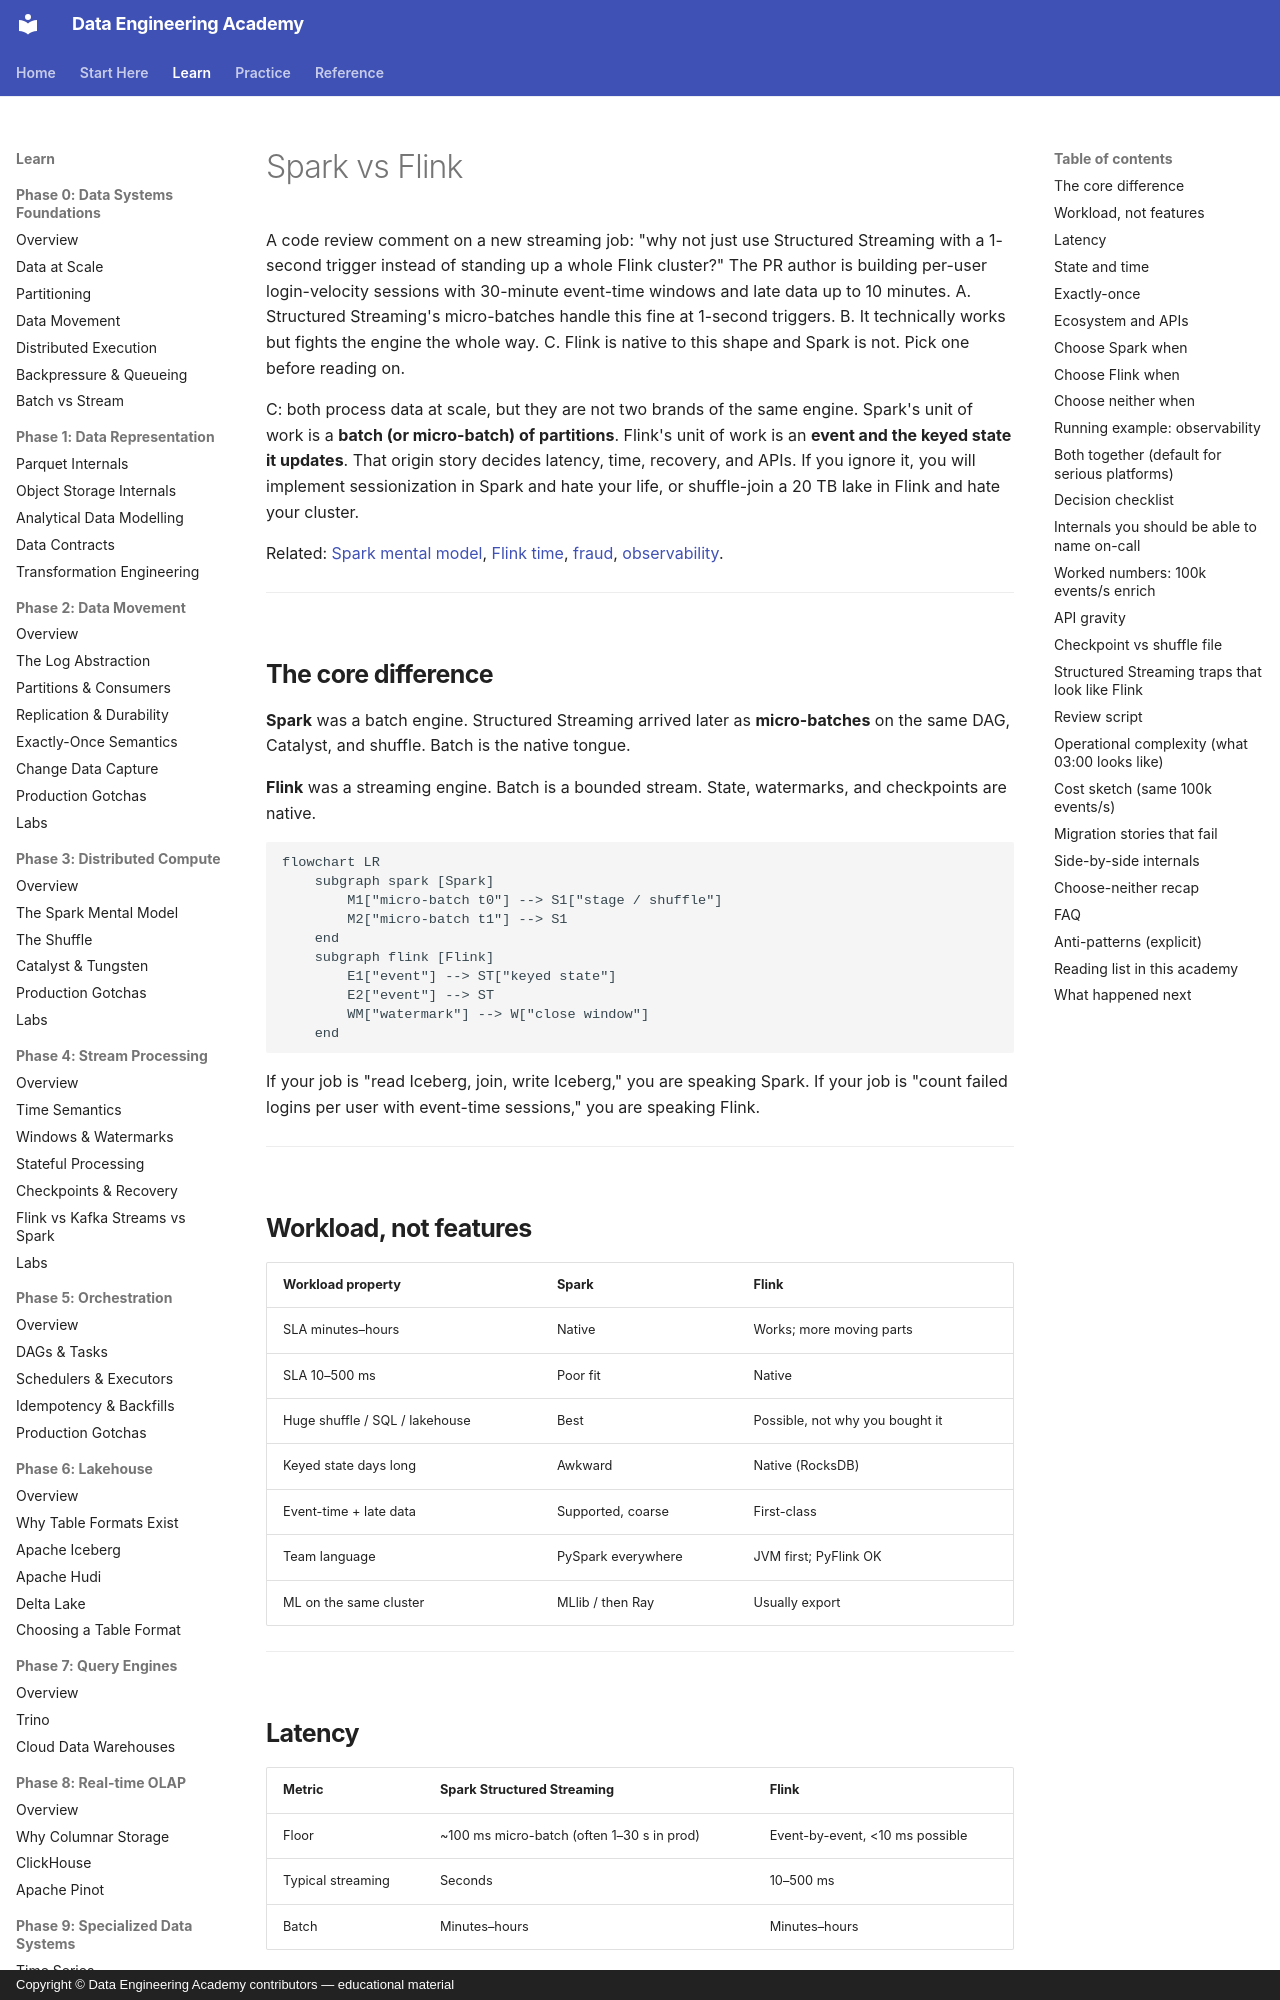

repository: sanketn26/data-engineering · page: comparisons/spark-vs-flink/index.html · generator: mkdocs · copyright: Copyright © Data Engineering Academy contributors — educational material

---
description: Why Spark's micro-batch model fights event-time sessionization with late data, and Flink's keyed state model doesn't.
---

# Spark vs Flink

A code review comment on a new streaming job: "why not just use Structured Streaming with a 1-second trigger instead of standing up a whole Flink cluster?" The PR author is building per-user login-velocity sessions with 30-minute event-time windows and late data up to 10 minutes. A. Structured Streaming's micro-batches handle this fine at 1-second triggers. B. It technically works but fights the engine the whole way. C. Flink is native to this shape and Spark is not. Pick one before reading on.

C: both process data at scale, but they are not two brands of the same engine. Spark's unit of work is a **batch (or micro-batch) of partitions**. Flink's unit of work is an **event and the keyed state it updates**. That origin story decides latency, time, recovery, and APIs. If you ignore it, you will implement sessionization in Spark and hate your life, or shuffle-join a 20 TB lake in Flink and hate your cluster.

Related: [Spark mental model](../spark/mental-model.md), [Flink time](../flink/time.md), [fraud](../architectures/fraud.md), [observability](../architectures/observability.md).

---

## The core difference

**Spark** was a batch engine. Structured Streaming arrived later as **micro-batches** on the same DAG, Catalyst, and shuffle. Batch is the native tongue.

**Flink** was a streaming engine. Batch is a bounded stream. State, watermarks, and checkpoints are native.

```mermaid
flowchart LR
    subgraph spark [Spark]
        M1["micro-batch t0"] --> S1["stage / shuffle"]
        M2["micro-batch t1"] --> S1
    end
    subgraph flink [Flink]
        E1["event"] --> ST["keyed state"]
        E2["event"] --> ST
        WM["watermark"] --> W["close window"]
    end
```

If your job is "read Iceberg, join, write Iceberg," you are speaking Spark. If your job is "count failed logins per user with event-time sessions," you are speaking Flink.

---

## Workload, not features

| Workload property | Spark | Flink |
|-------------------|-------|-------|
| SLA minutes–hours | Native | Works; more moving parts |
| SLA 10–500 ms | Poor fit | Native |
| Huge shuffle / SQL / lakehouse | Best | Possible, not why you bought it |
| Keyed state days long | Awkward | Native (RocksDB) |
| Event-time + late data | Supported, coarse | First-class |
| Team language | PySpark everywhere | JVM first; PyFlink OK |
| ML on the same cluster | MLlib / then Ray | Usually export |

---
